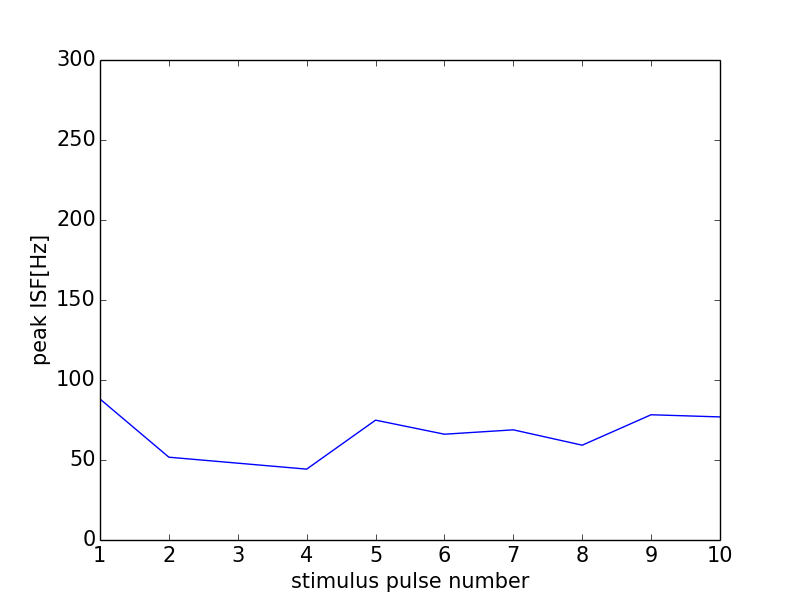

The data file committed next to this chart (first rows):
0, 0.0
0, 0
1, 88.11
2, 51.75
3, 48.02
4, 44.3
5, 74.91
6, 66.12
7, 68.85
8, 59.26
9, 78.28
10, 76.92
11, 0
